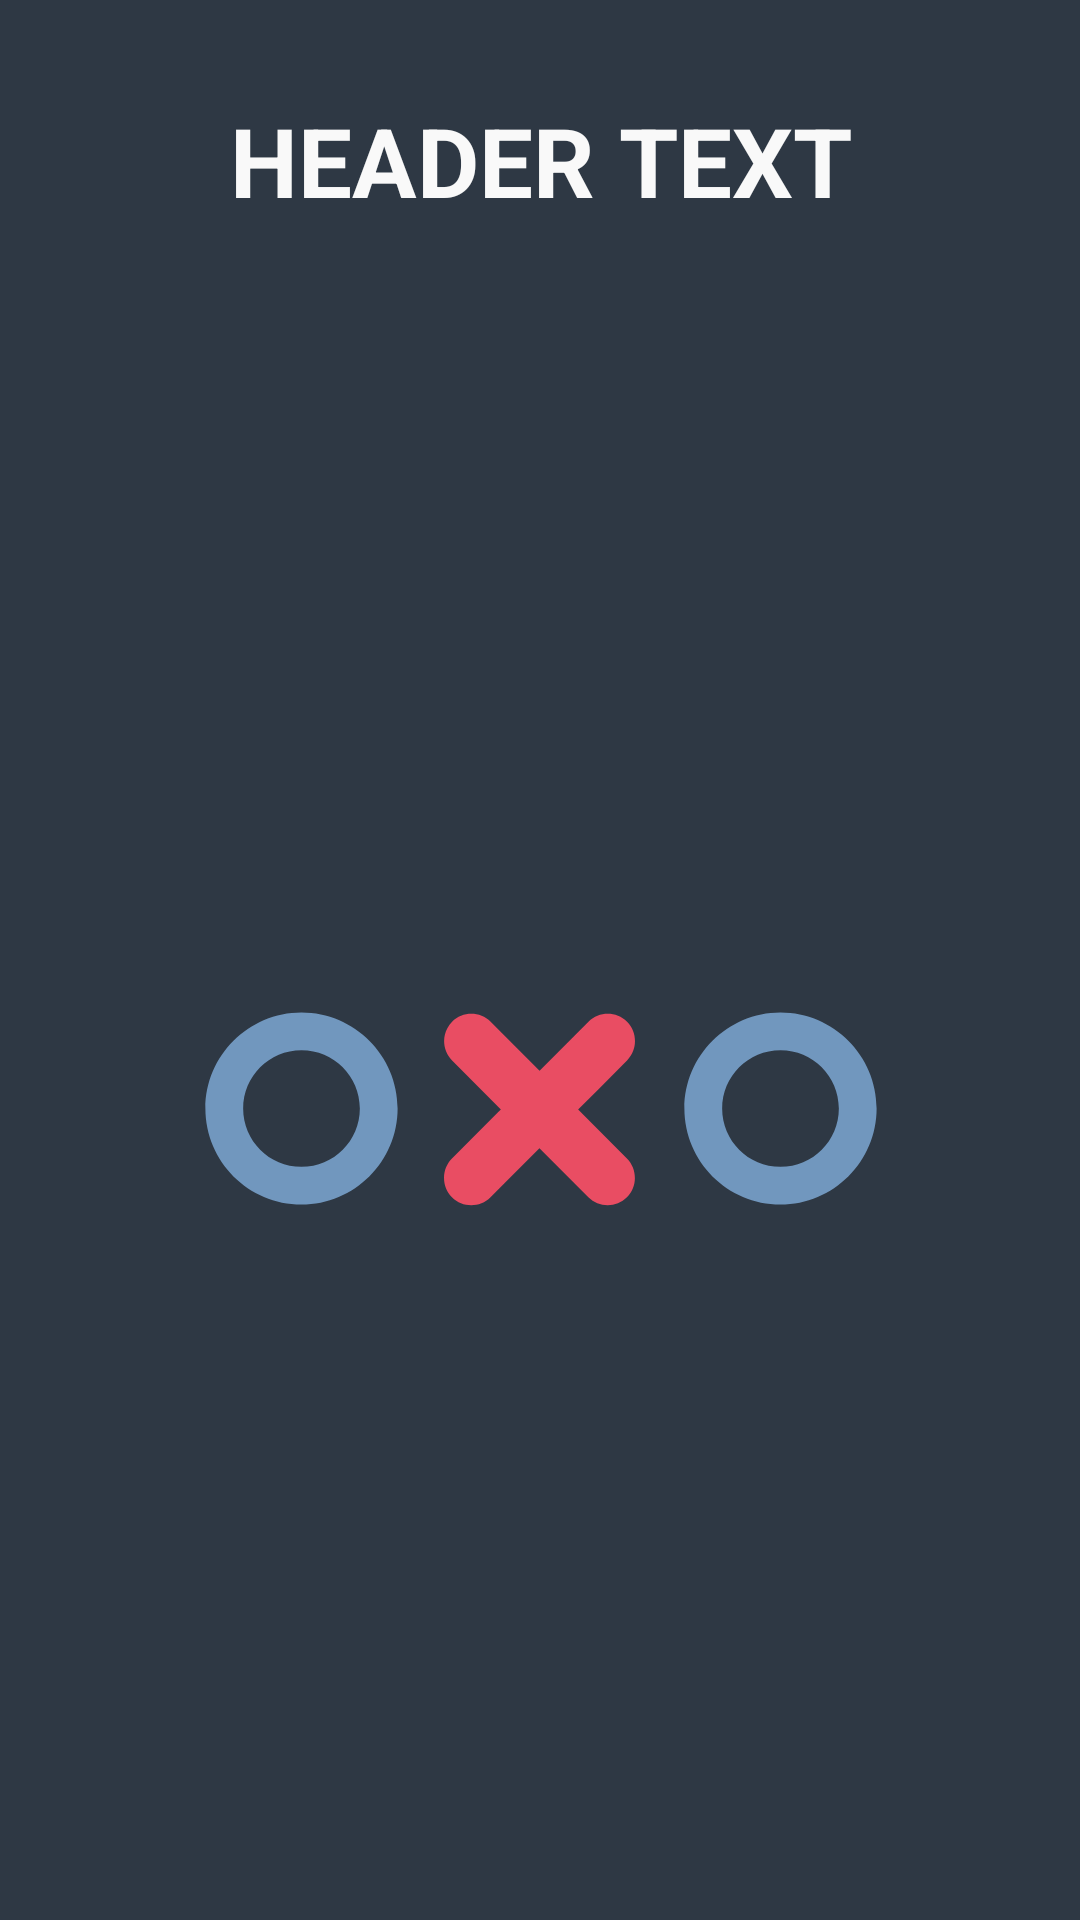

This screen was rendered from an Android layout file. Write that file and the resources it references.
<!-- AndroidManifest.xml: application theme AppTheme -->
<!-- res/layout/menu_header_fragment.xml -->
<?xml version="1.0" encoding="utf-8"?>
<android.support.constraint.ConstraintLayout
    xmlns:android="http://schemas.android.com/apk/res/android"
    xmlns:app="http://schemas.android.com/apk/res-auto"
    xmlns:tools="http://schemas.android.com/tools"
    android:layout_width="match_parent"
    android:layout_height="wrap_content"
    android:background="@color/appBackground"
    android:orientation="vertical"
    >
    <TextView
        android:id="@+id/headerTextView"
        style="@style/Header"
        android:text="HEADER TEXT"
        android:textSize="@dimen/header_font_size"
        android:paddingLeft="16dp"
        android:paddingStart="16dp"
        android:paddingRight="16dp"
        android:paddingEnd="16dp"
        app:layout_constraintLeft_toLeftOf="parent"
        app:layout_constraintTop_toTopOf="parent"
        app:layout_constraintRight_toRightOf="parent"
        app:layout_constraintHorizontal_bias="0.503"
        android:layout_marginTop="32dp"
        tools:layout_constraintRight_creator="1"
        tools:layout_constraintLeft_creator="1" />

    <LinearLayout
        android:visibility="visible"
        app:layout_constraintDimensionRatio = "10:3"
        android:layout_height="0dp"
        android:layout_width="0dp"
        android:orientation="horizontal"
        app:layout_constraintLeft_toLeftOf="@+id/headerTextView"
        app:layout_constraintBottom_toBottomOf="parent"
        app:layout_constraintHorizontal_bias="0.0"
        tools:layout_constraintTop_creator="1"
        tools:layout_constraintRight_creator="1"
        tools:layout_constraintBottom_creator="1"
        tools:layout_constraintLeft_creator="1"
        android:id="@+id/linearLayout"
        android:layout_marginRight="0dp"
        app:layout_constraintRight_toRightOf="@+id/headerTextView"
        android:layout_marginBottom="8dp"
        android:layout_marginTop="32dp"
        app:layout_constraintTop_toBottomOf="@+id/headerTextView">

        <ImageView
            android:id="@+id/imageView1"
            style="@style/HeaderFragmentXOImage"
            android:src="@drawable/ic_circle" />

        <ImageView
            android:id="@+id/imageView22"
            style="@style/HeaderFragmentXOImage"
            android:src="@drawable/ic_cross" />

        <ImageView
            android:id="@+id/imageView33"
            style="@style/HeaderFragmentXOImage"
            android:src="@drawable/ic_circle" />
    </LinearLayout>
</android.support.constraint.ConstraintLayout>
<!-- resources referenced by this layout -->
<resources>
  <color name="appBackground">#2E3844</color>
  <dimen name="header_font_size">32sp</dimen>
  <!-- drawable ic_circle (drawable) -->
  <vector android:height="24dp" android:viewportHeight="157.0"
      android:viewportWidth="157.0" android:width="24dp" xmlns:android="http://schemas.android.com/apk/res/android">
      <path android:fillColor="#7197BE" android:pathData="M78.5,1.9C36.3,1.9 1.9,36.3 1.9,78.5c0,42.2 34.3,76.6 76.6,76.6c42.2,0 76.6,-34.4 76.6,-76.6C155.1,36.3 120.7,1.9 78.5,1.9zM78.5,125C52.8,125 32,104.2 32,78.5S52.8,32 78.5,32S125,52.8 125,78.5S104.2,125 78.5,125z"/>
  </vector>
  <!-- drawable ic_cross (drawable) -->
  <vector android:height="24dp" android:viewportHeight="157.8"
      android:viewportWidth="158.3" android:width="24dp" xmlns:android="http://schemas.android.com/apk/res/android">
      <path android:fillColor="#E94D63" android:pathData="M148.6,119c4.3,4.3 6.4,9.9 6.4,15.5s-2.1,11.2 -6.4,15.5c-8.5,8.5 -22.5,8.5 -31,0l-39.3,-39.3l-23.3,23.3l-16,16c-4.3,4.3 -9.9,6.4 -15.5,6.4s-11.2,-2.1 -15.5,-6.4c-8.5,-8.5 -8.5,-22.4 0,-31l37,-37l2.3,-2.3L8.1,40.4c-4.3,-4.3 -6.4,-9.9 -6.4,-15.5c0,-1.7 0.2,-3.3 0.6,-5c0.9,-3.9 2.8,-7.5 5.8,-10.5c8.5,-8.5 22.4,-8.5 31,0l9,9l30.3,30.3l39.3,-39.3c4.3,-4.3 9.9,-6.4 15.5,-6.4c5.6,0 11.2,2.1 15.5,6.4c8.5,8.5 8.5,22.4 0,31l-23.1,23.2l-16.2,16.1L148.6,119z"/>
  </vector>
  <style name="Header">
          <item name="android:textColor">@color/text</item>
          <item name="android:gravity">center</item>
          <item name="android:layout_width">wrap_content</item>
          <item name="android:layout_height">wrap_content</item>
          <item name="android:textStyle">bold</item>
          <item name="android:textSize">@dimen/header_font_size</item>
          <item name="android:layout_marginTop">16dp</item>
      </style>
  <style name="HeaderFragmentXOImage">
          <item name="android:layout_height">match_parent</item>
          <item name="android:layout_width">0dp</item>
          <item name="android:layout_weight">1</item>
          <item name="android:scaleType">fitCenter</item>
          <item name="android:layout_margin">3dp</item>
      </style>
  <style name="AppTheme" parent="Theme.AppCompat.Light.NoActionBar">
          
          <item name="colorPrimary">@color/colorPrimary</item>
          <item name="colorPrimaryDark">@color/colorPrimaryDark</item>
          <item name="colorAccent">@color/colorAccent</item>
          <item name="android:windowFullscreen">true</item>
      </style>
  <color name="text">#f9f9f9</color>
  <color name="colorPrimary">#3F51B5</color>
  <color name="colorPrimaryDark">#303F9F</color>
  <color name="colorAccent">#7197BE</color>
</resources>
